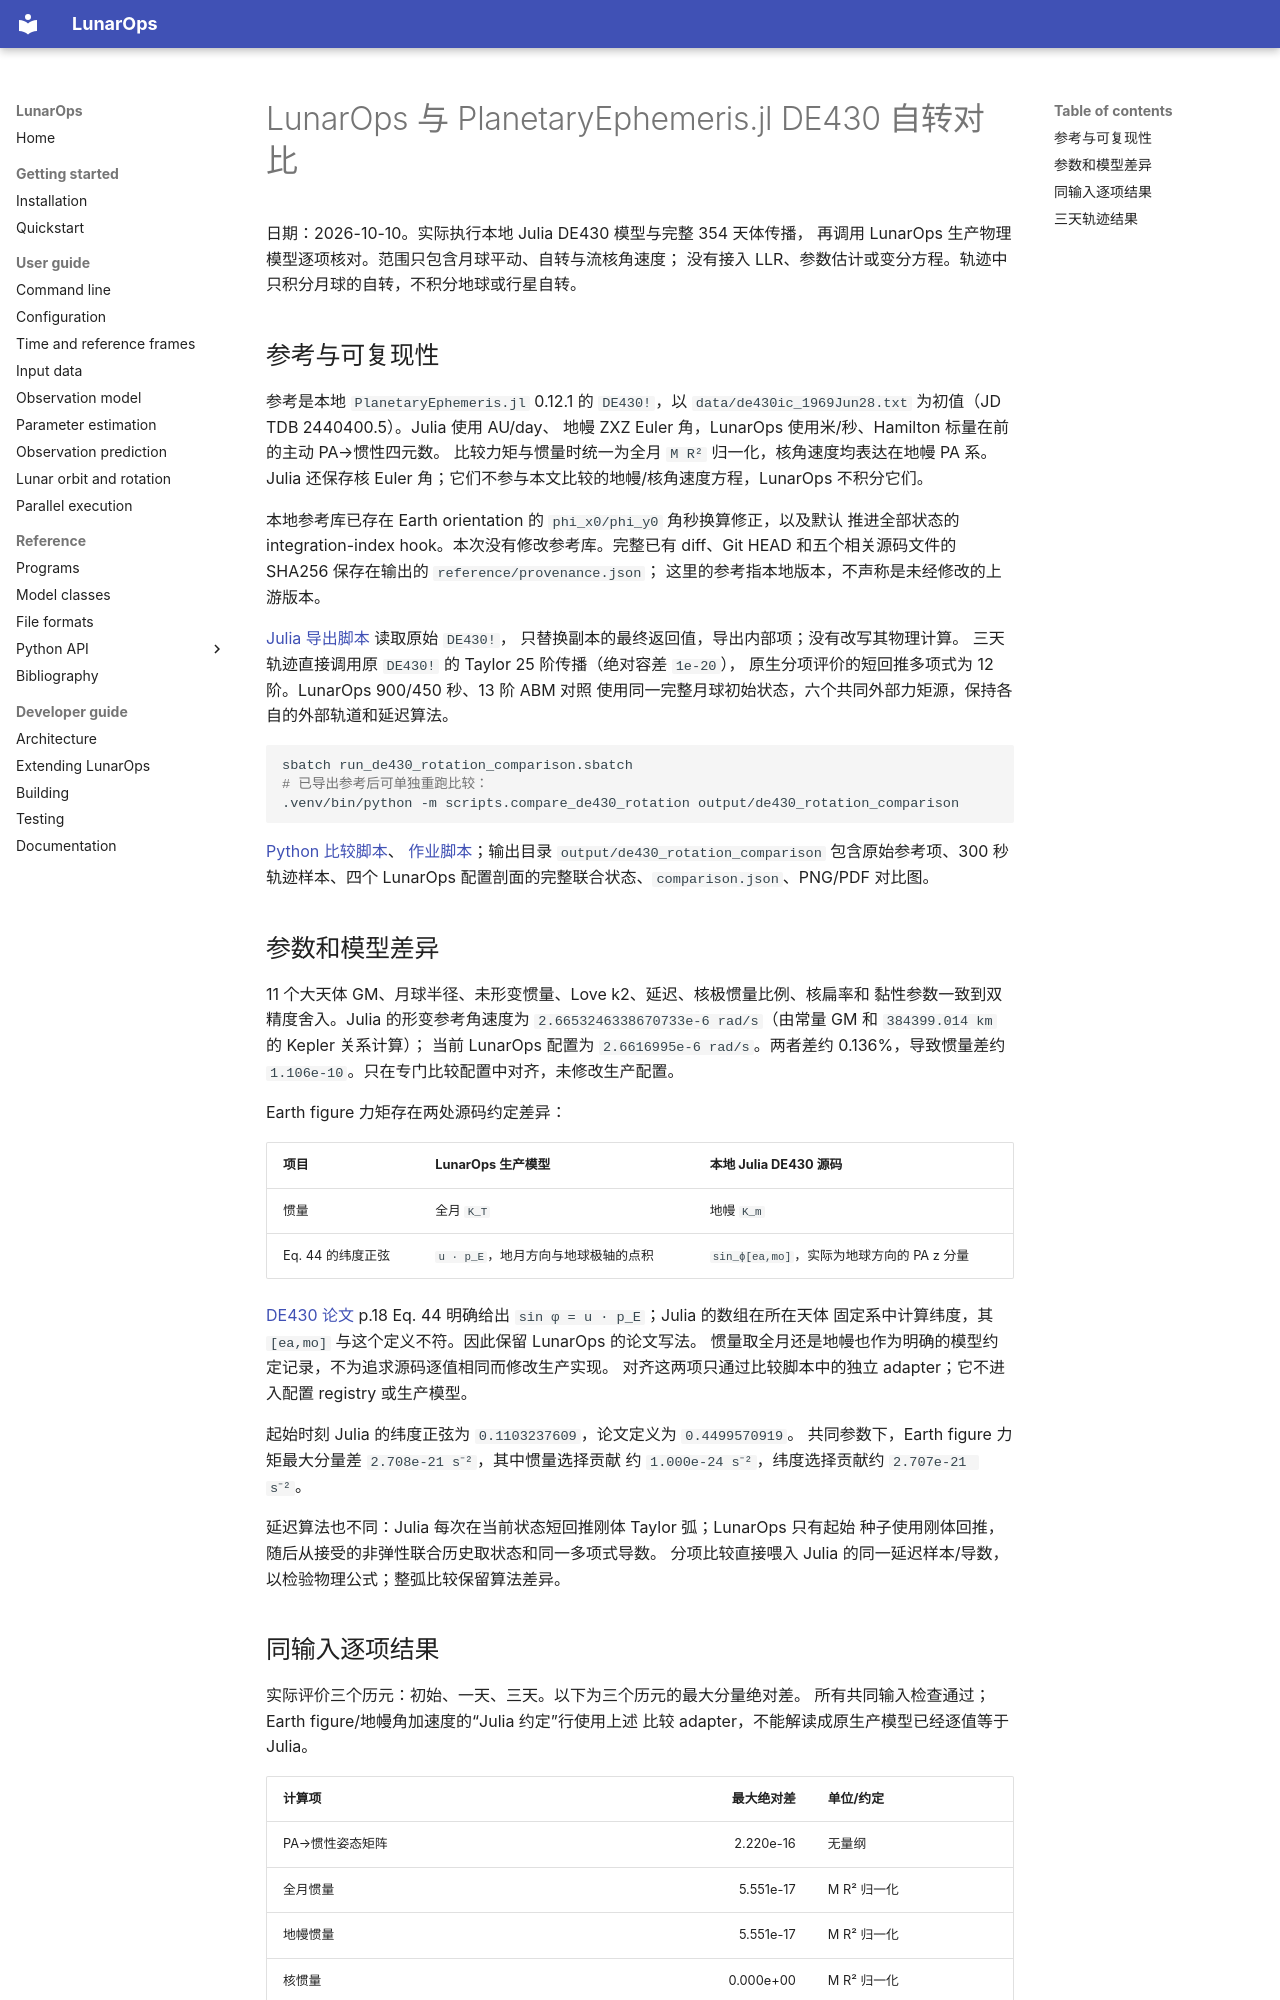

repository: wjh703/lunarops · page: DE430_ROTATION_COMPARISON/index.html · generator: mkdocs

# LunarOps 与 PlanetaryEphemeris.jl DE430 自转对比

日期：2026-10-10。实际执行本地 Julia DE430 模型与完整 354 天体传播，
再调用 LunarOps 生产物理模型逐项核对。范围只包含月球平动、自转与流核角速度；
没有接入 LLR、参数估计或变分方程。轨迹中只积分月球的自转，不积分地球或行星自转。

## 参考与可复现性

参考是本地 `PlanetaryEphemeris.jl` 0.12.1 的 `DE430!`，以
`data/de430ic_1969Jun28.txt` 为初值（JD TDB 2440400.5）。Julia 使用 AU/day、
地幔 ZXZ Euler 角，LunarOps 使用米/秒、Hamilton 标量在前的主动 PA→惯性四元数。
比较力矩与惯量时统一为全月 `M R²` 归一化，核角速度均表达在地幔 PA 系。
Julia 还保存核 Euler 角；它们不参与本文比较的地幔/核角速度方程，LunarOps 不积分它们。

本地参考库已存在 Earth orientation 的 `phi_x0/phi_y0` 角秒换算修正，以及默认
推进全部状态的 integration-index hook。本次没有修改参考库。完整已有 diff、Git HEAD
和五个相关源码文件的 SHA256 保存在输出的 `reference/provenance.json`；
这里的参考指本地版本，不声称是未经修改的上游版本。

[Julia 导出脚本](../scripts/export_de430_rotation_comparison.jl) 读取原始 `DE430!`，
只替换副本的最终返回值，导出内部项；没有改写其物理计算。
三天轨迹直接调用原 `DE430!` 的 Taylor 25 阶传播（绝对容差 `1e-20`），
原生分项评价的短回推多项式为 12 阶。LunarOps 900/450 秒、13 阶 ABM 对照
使用同一完整月球初始状态，六个共同外部力矩源，保持各自的外部轨道和延迟算法。

```bash
sbatch run_de430_rotation_comparison.sbatch
# 已导出参考后可单独重跑比较：
.venv/bin/python -m scripts.compare_de430_rotation output/de430_rotation_comparison
```

[Python 比较脚本](../scripts/compare_de430_rotation.py)、
[作业脚本](../run_de430_rotation_comparison.sbatch)；输出目录
`output/de430_rotation_comparison` 包含原始参考项、300 秒轨迹样本、四个 LunarOps
配置剖面的完整联合状态、`comparison.json`、PNG/PDF 对比图。
